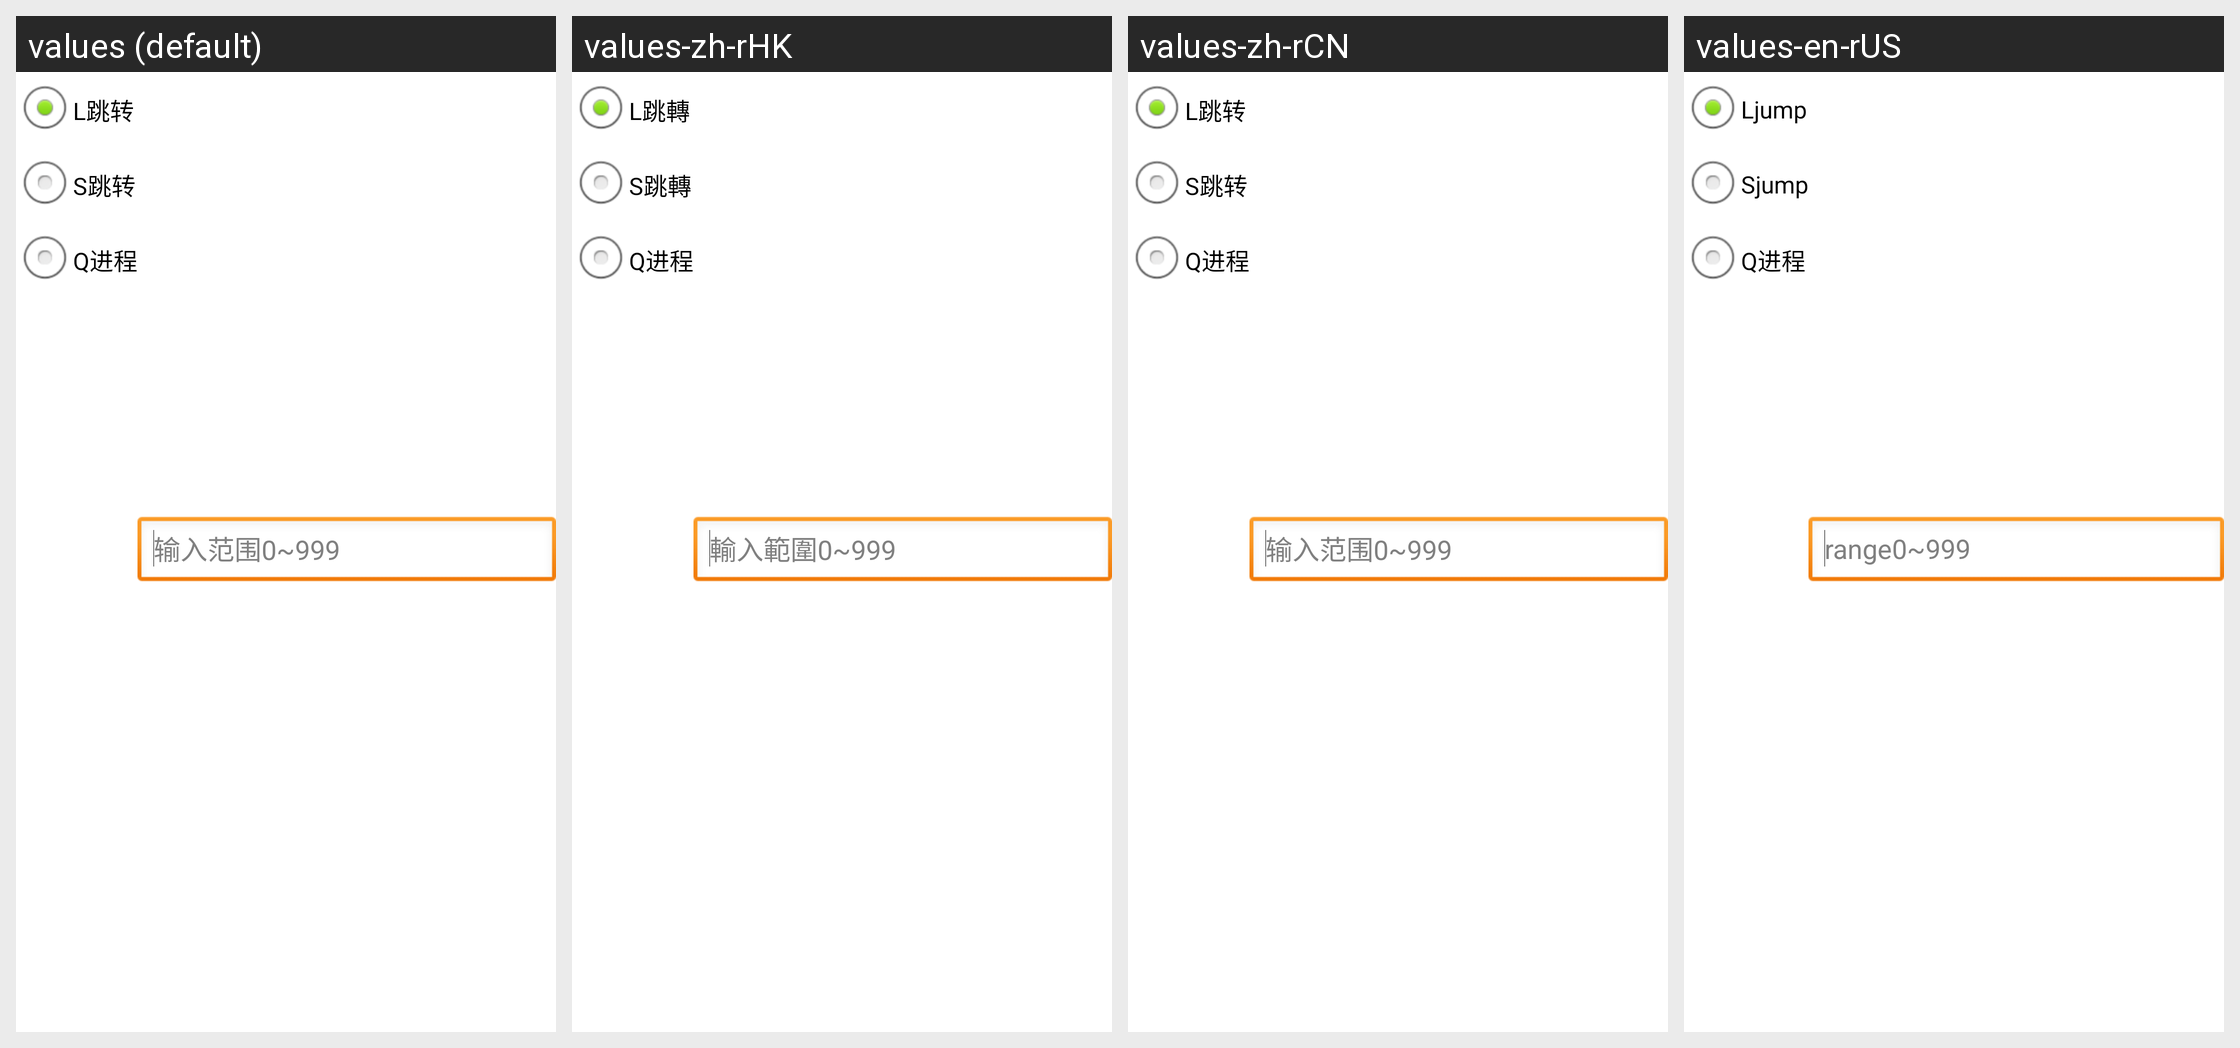

This grid shows one Android layout under several languages. Give, for every string resource on the screen, its name, the default text and each shown locale's text.
Android screen res/layout/nc_num.xml rendered under 4 locales, left to right: values (default), values-zh-rHK, values-zh-rCN, values-en-rUS. Device: Nexus 5 (rendered at 1080×1920; each locale shown at half size, 540×960, under a caption strip naming it); theme AppTheme.
Strings drawn on this screen, with the default value and each locale's value (text and hints the layout hard-codes, and strings that could not be matched under every locale, appear in the picture but are not listed):

programming_ncEdit_num_L
  values: L跳转
  values-zh-rHK: L跳轉
  values-zh-rCN: L跳转
  values-en-rUS: Ljump

programming_ncEdit_num_S
  values: S跳转
  values-zh-rHK: S跳轉
  values-zh-rCN: S跳转
  values-en-rUS: Sjump

programming_ncEdit_num_Q
  values: Q进程
  values-zh-rHK: Q进程  [not translated; the default value is used]
  values-zh-rCN: Q进程  [not translated; the default value is used]
  values-en-rUS: Q进程  [not translated; the default value is used]

programming_ncEdit_num_hint
  values: 输入范围0~999
  values-zh-rHK: 輸入範圍0~999
  values-zh-rCN: 输入范围0~999
  values-en-rUS: range0~999
